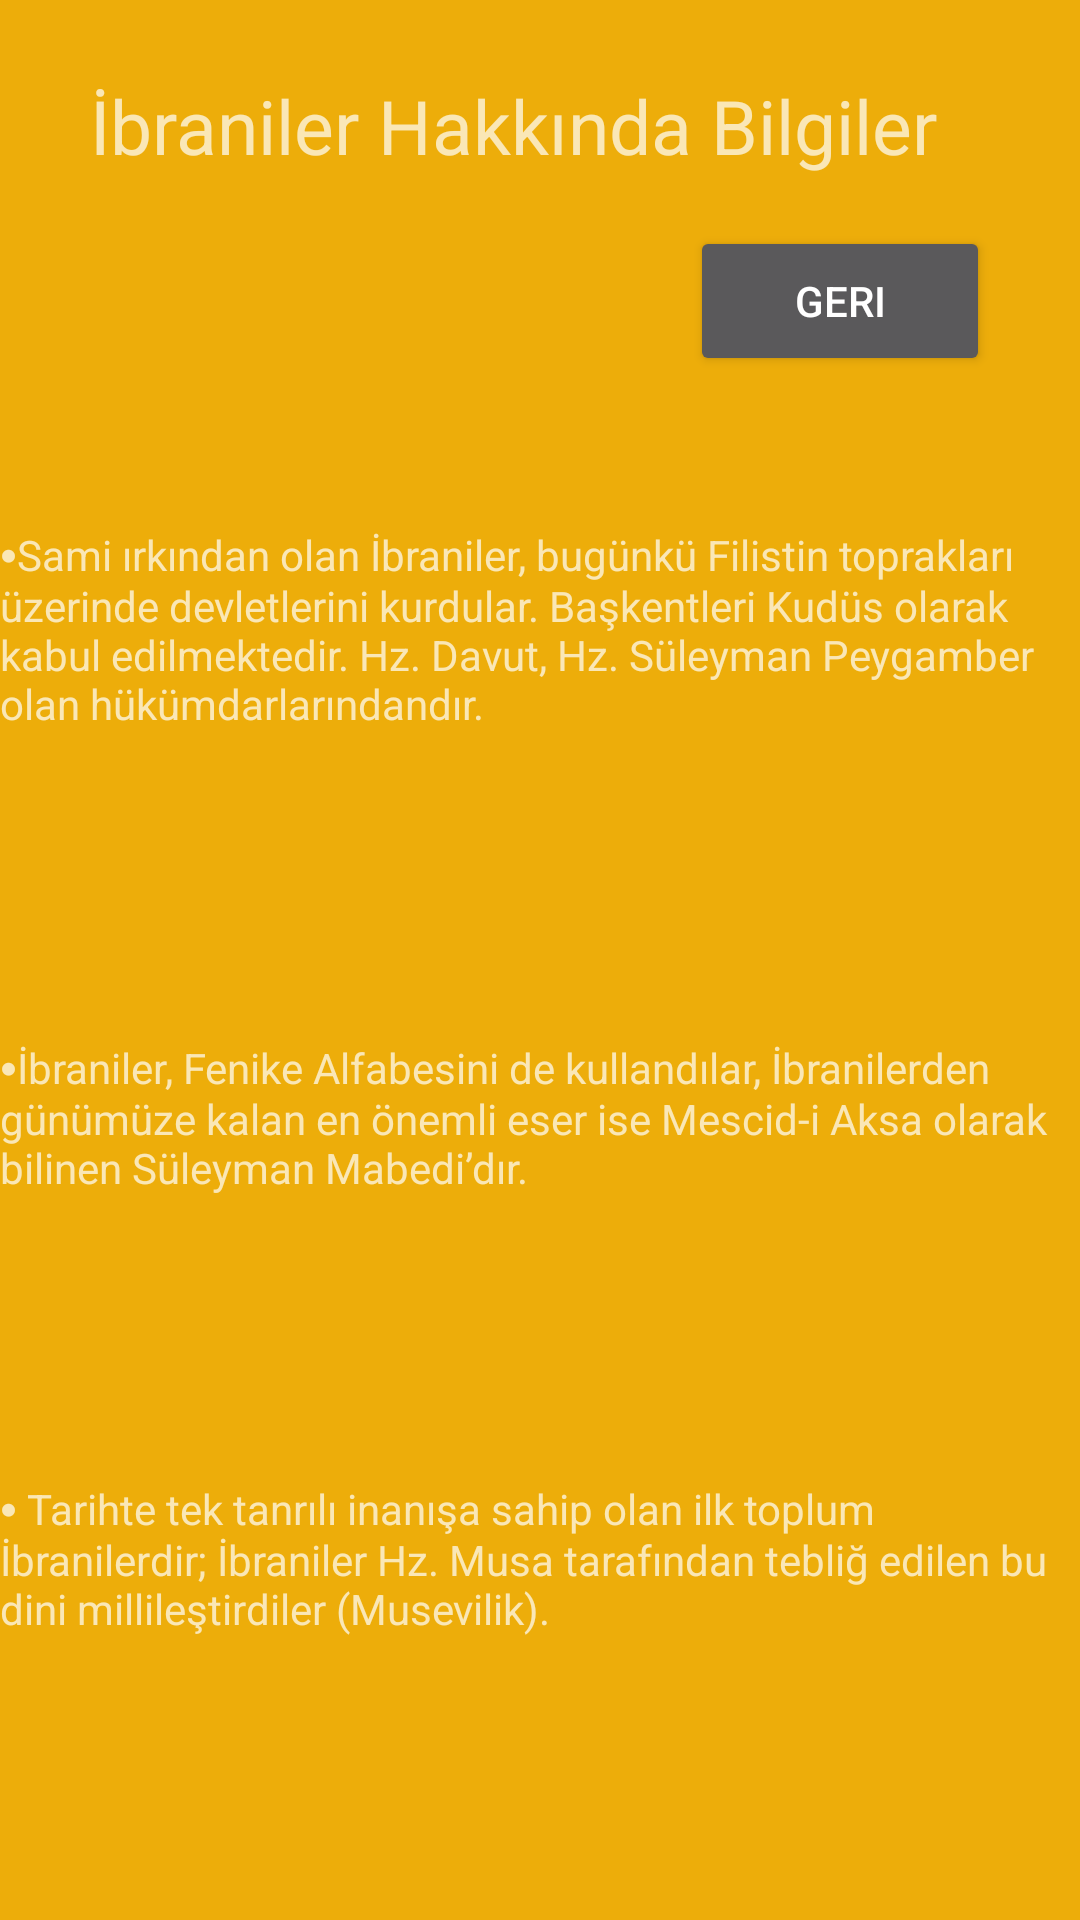

Reconstruct the res/layout file that produces this screen, plus the resources it refers to.
<!-- AndroidManifest.xml: application theme Theme.AppCompat.NoActionBar -->
<!-- res/layout/activity_ibraniler.xml -->
<?xml version="1.0" encoding="utf-8"?>
<androidx.constraintlayout.widget.ConstraintLayout xmlns:android="http://schemas.android.com/apk/res/android"
    xmlns:app="http://schemas.android.com/apk/res-auto"
    android:screenOrientation="landscape"
    xmlns:tools="http://schemas.android.com/tools"
    android:layout_width="match_parent"
    android:layout_height="match_parent"
    tools:context=".IbranilerActivity"
    android:background="#EDAD0A">

    <TextView
        android:id="@+id/textView"
        android:layout_width="wrap_content"
        android:layout_height="33dp"
        android:layout_marginStart="30dp"
        android:layout_marginTop="25dp"
        android:duplicateParentState="false"
        android:text="@string/İbraniler"
        android:textAlignment="center"
        android:textSize="25sp"
        app:layout_constraintStart_toStartOf="parent"
        app:layout_constraintTop_toTopOf="parent" />

    <Button
        android:id="@+id/geri_button"
        android:layout_width="100dp"
        android:layout_height="50dp"
        android:layout_marginTop="25dp"
        android:layout_marginEnd="30dp"
        android:text="@string/geri_button"
        app:layout_constraintBottom_toTopOf="@+id/textView3"
        app:layout_constraintEnd_toEndOf="parent"
        app:layout_constraintTop_toTopOf="parent" />

    <TextView
        android:id="@+id/textView3"
        android:layout_width="wrap_content"
        android:layout_height="wrap_content"
        android:layout_marginTop="15dp"
        android:text="@string/ibraniler_text1"
        app:layout_constraintBottom_toTopOf="@+id/textView4"
        app:layout_constraintEnd_toEndOf="parent"
        app:layout_constraintStart_toStartOf="parent"
        app:layout_constraintTop_toBottomOf="@+id/textView" />

    <TextView
        android:id="@+id/textView4"
        android:layout_width="wrap_content"
        android:layout_height="wrap_content"
        android:layout_marginTop="100dp"
        android:text="@string/ibraniler_text2"
        app:layout_constraintBottom_toBottomOf="parent"
        app:layout_constraintEnd_toEndOf="parent"
        app:layout_constraintHorizontal_bias="0.0"
        app:layout_constraintStart_toStartOf="parent"
        app:layout_constraintTop_toTopOf="parent"
        app:layout_constraintVertical_bias="0.505" />

    <TextView
        android:id="@+id/textView5"
        android:layout_width="wrap_content"
        android:layout_height="wrap_content"
        android:text="@string/ibraniler_text3"
        app:layout_constraintBottom_toBottomOf="parent"
        app:layout_constraintEnd_toEndOf="parent"
        app:layout_constraintStart_toStartOf="parent"
        app:layout_constraintTop_toBottomOf="@+id/textView4" />


</androidx.constraintlayout.widget.ConstraintLayout>
<!-- resources referenced by this layout -->
<resources>
  <string name="geri_button">Geri</string>
  <string name="ibraniler_text1">⦁Sami ırkından olan İbraniler, bugünkü Filistin toprakları üzerinde devletlerini kurdular. Başkentleri Kudüs olarak kabul edilmektedir. Hz. Davut, Hz. Süleyman Peygamber olan hükümdarlarındandır.</string>
  <string name="ibraniler_text2">⦁İbraniler, Fenike Alfabesini de kullandılar, İbranilerden günümüze kalan en önemli eser ise Mescid-i Aksa olarak bilinen Süleyman Mabedi’dır.</string>
  <string name="ibraniler_text3">⦁  Tarihte tek tanrılı inanışa sahip olan ilk toplum İbranilerdir; İbraniler Hz. Musa tarafından tebliğ edilen bu dini millileştirdiler (Musevilik).</string>
</resources>
